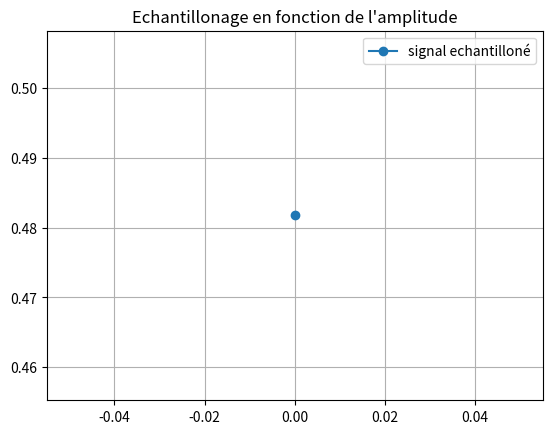

Write the Python code that produced this figure.
import random as rand

import numpy as np #importation de numpy
import matplotlib.pyplot as plt

F=2 #assigniation d'un variable F a valeur 2
T=np.linspace(0,1,1001) #Assigniation de la variable T avec le module numpy pour creer un espace de ligne compris entre 0 et 1001 avec un pas de 1  

X1=np.sin(F*np.pi*2*T) #Assigniation de la varibale X1 avec le module numpy pour creer une sinusoide avec la varibale F la valeurs pi du module numpy et la variable T 

# Bx1= [i+rand.randint(-6,7)/10 for i in X1]

# q=0.5 # pas de quantification 

# X1q = q*np.round(X1/q) # signal quantifié 

# E=X1-X1q #ereur de quantification 

Te=0.02
Te2=np.linspace(0,1,1001)
Fe = F*2

Xech=np.sin(Fe*np.pi*2*Te)

#3)

# F2=2 #assigniation d'un variable F a valeur 2

# T2=np.linspace(0.2,1,1001) #Assigniation de la variable T avec le module numpy pour creer un espace de ligne compris entre 0 et 1001 avec un pas de 1

# X2=np.sin(F2*np.pi*2*T2)#Assigniation de la varibale X1 avec le module numpy pour creer une sinusoide avec la varibale F la valeurs pi du module numpy et la variable T 

#4) 
# X3=X1+X2 #Addition des deux courbes X1 et X2
#2)3) 

# plt.plot(X1 , marker='o', color='tab:purple', label='X1') #Affichage de la courbe X1
# plt.plot(Bx1, color='tab:purple', label='Bruit de X1')
# plt.plot(X1q, color='tab:red', label='Signal quantifié')
# plt.plot(E, color='tab:cyan', label='Erreur de quantification')
plt.plot(Xech, marker='o', color='tab:blue', label='signal echantilloné')


# plt.plot(X2, marker='o', color='r', label='X2') #Afffichage de la courbe X2
# plt.plot(X3, marker='o', color='y', label='X3') #Afffichage de la courbe X3
# plt.plot(F)# Y=2 car valeurs de F=2
# plt.xlabel("Secondes") #Axes x =Secondes
# plt.ylabel('Amplitude')#Axes y= Amplitude
plt.title("Echantillonage en fonction de l'amplitude") #Titre du graphe
plt.legend() #Affiche la legende
plt.grid() #affichage de la grille
plt.show() #Afficher le plot
plt.close() #Fermer le plot
